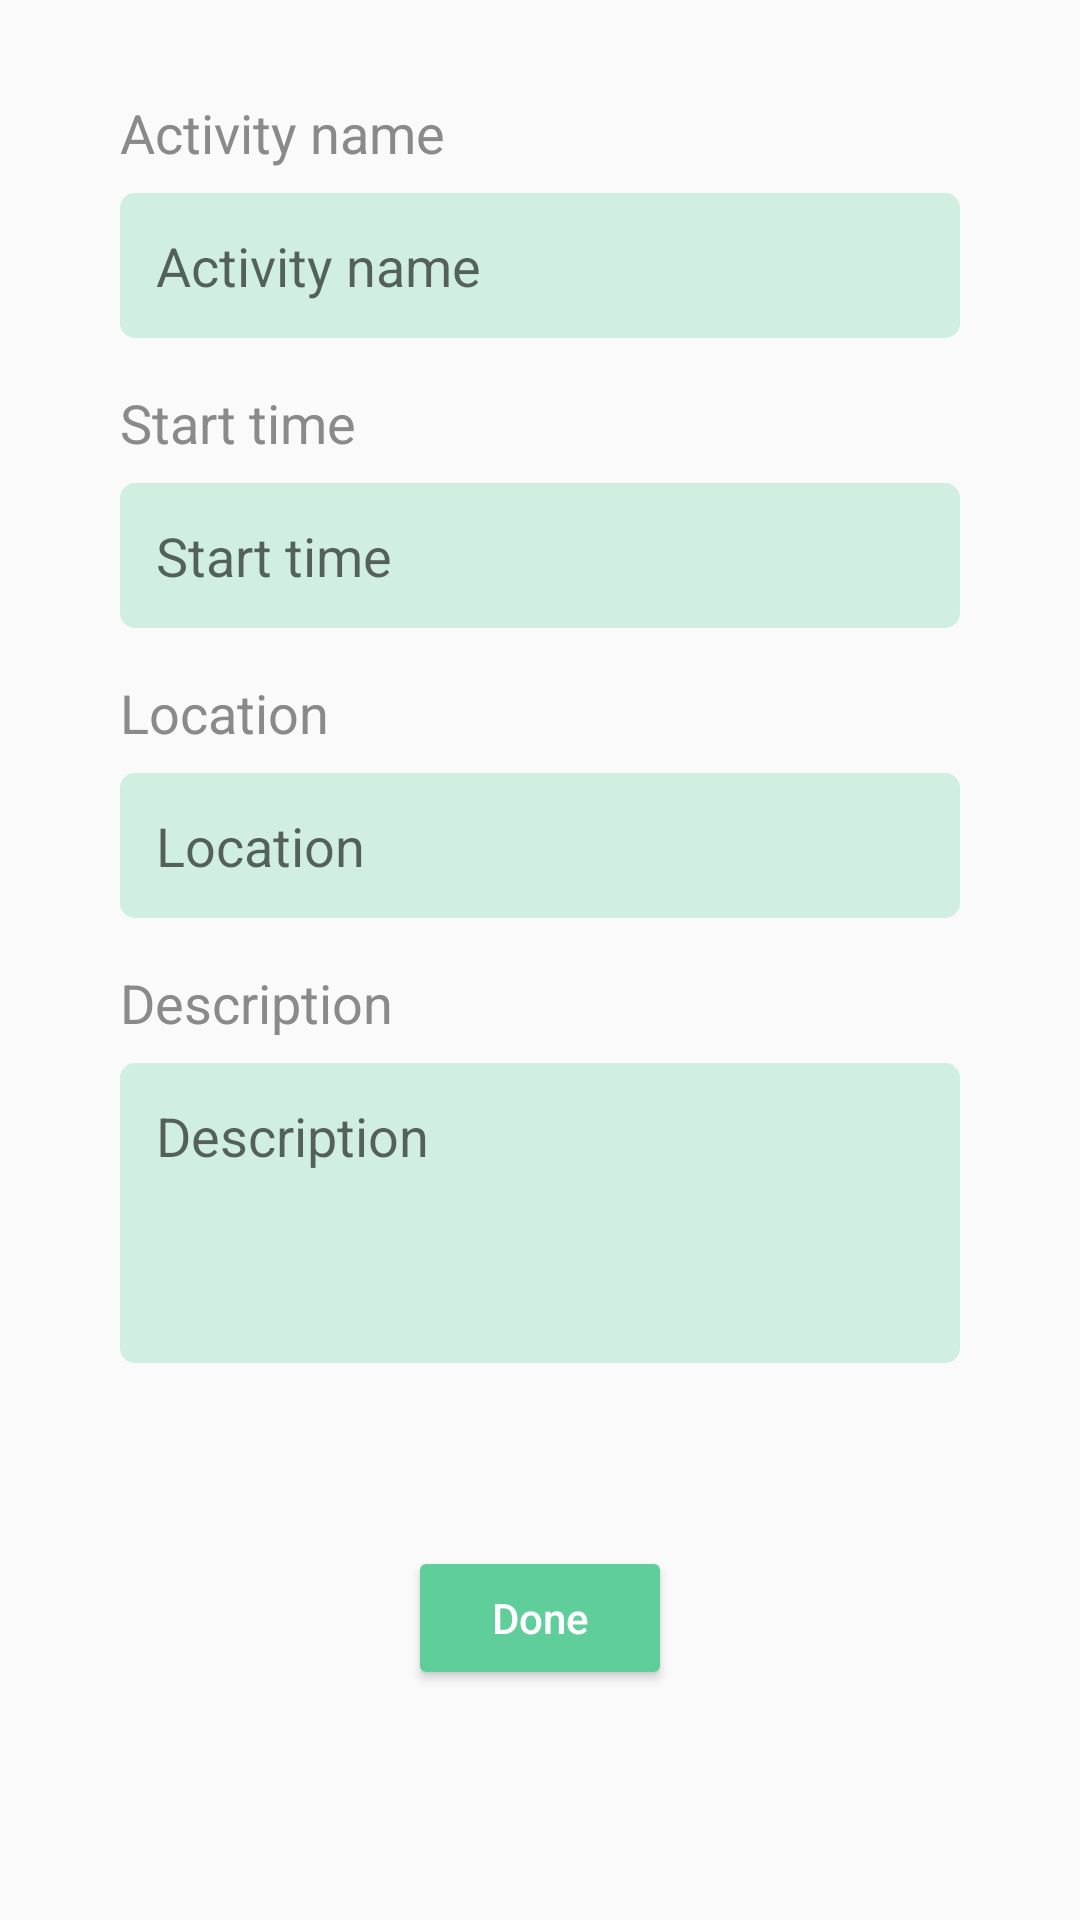

Android layout source for this screen:
<!-- AndroidManifest.xml: application theme Theme.Procrastinate -->
<!-- res/layout/activity_new_one_time.xml -->
<?xml version="1.0" encoding="utf-8"?>
<ScrollView xmlns:android="http://schemas.android.com/apk/res/android"
    xmlns:app="http://schemas.android.com/apk/res-auto"
    xmlns:tools="http://schemas.android.com/tools"
    android:layout_width="match_parent"
    android:layout_height="match_parent"
    android:overScrollMode="never"
    android:fillViewport="true"
    tools:context=".activity.NewOneTimeActivity">

    <androidx.constraintlayout.widget.ConstraintLayout
        android:layout_width="match_parent"
        android:layout_height="match_parent"
        android:fillViewport="true"
        android:paddingLeft="16dp"
        android:paddingTop="16dp"
        android:paddingRight="16dp"
        android:paddingBottom="16dp">

        <TextView
            android:id="@+id/prompt_activity_name"
            android:layout_width="0dp"
            android:layout_height="wrap_content"
            android:layout_marginStart="24dp"
            android:layout_marginTop="16dp"
            android:layout_marginEnd="24dp"
            android:text="@string/prompt_activity_name"
            android:textSize="18sp"
            app:layout_constraintEnd_toEndOf="parent"
            app:layout_constraintStart_toStartOf="parent"
            app:layout_constraintTop_toTopOf="parent" />

        <EditText
            android:id="@+id/activity_name"
            android:layout_width="0dp"
            android:layout_height="wrap_content"
            android:layout_marginTop="8dp"
            android:background="@drawable/bg_edit_primary_5"
            android:hint="@string/prompt_activity_name"
            android:inputType="text"
            android:padding="12dp"
            android:selectAllOnFocus="true"
            app:layout_constraintEnd_toEndOf="@+id/prompt_activity_name"
            app:layout_constraintStart_toStartOf="@+id/prompt_activity_name"
            app:layout_constraintTop_toBottomOf="@+id/prompt_activity_name" />

        <TextView
            android:id="@+id/prompt_start_time"
            android:layout_width="0dp"
            android:layout_height="wrap_content"
            android:layout_marginStart="24dp"
            android:layout_marginTop="16dp"
            android:layout_marginEnd="24dp"
            android:text="@string/prompt_start_time"
            android:textSize="18sp"
            app:layout_constraintEnd_toEndOf="parent"
            app:layout_constraintStart_toStartOf="parent"
            app:layout_constraintTop_toBottomOf="@+id/activity_name" />

        <EditText
            android:id="@+id/start_time"
            android:layout_width="0dp"
            android:layout_height="wrap_content"
            android:layout_marginTop="8dp"
            android:background="@drawable/bg_edit_primary_5"
            android:focusable="false"
            android:hint="@string/prompt_start_time"
            android:padding="12dp"
            android:theme="@style/Widget.AppCompat.EditText"
            app:layout_constraintEnd_toEndOf="@+id/prompt_start_time"
            app:layout_constraintStart_toStartOf="@+id/prompt_start_time"
            app:layout_constraintTop_toBottomOf="@+id/prompt_start_time" />

        <TextView
            android:id="@+id/prompt_location"
            android:layout_width="0dp"
            android:layout_height="wrap_content"
            android:layout_marginStart="24dp"
            android:layout_marginTop="16dp"
            android:layout_marginEnd="24dp"
            android:text="@string/prompt_location"
            android:textSize="18sp"
            app:layout_constraintEnd_toEndOf="parent"
            app:layout_constraintStart_toStartOf="parent"
            app:layout_constraintTop_toBottomOf="@+id/start_time" />

        <EditText
            android:id="@+id/location"
            android:layout_width="0dp"
            android:layout_height="wrap_content"
            android:layout_marginTop="8dp"
            android:background="@drawable/bg_edit_primary_5"
            android:hint="@string/prompt_location"
            android:inputType="text"
            android:padding="12dp"
            android:selectAllOnFocus="true"
            app:layout_constraintEnd_toEndOf="@+id/prompt_location"
            app:layout_constraintStart_toStartOf="@+id/prompt_location"
            app:layout_constraintTop_toBottomOf="@+id/prompt_location" />

        <TextView
            android:id="@+id/prompt_description"
            android:layout_width="0dp"
            android:layout_height="wrap_content"
            android:layout_marginStart="24dp"
            android:layout_marginTop="16dp"
            android:layout_marginEnd="24dp"
            android:text="@string/prompt_description"
            android:textSize="18sp"
            app:layout_constraintEnd_toEndOf="parent"
            app:layout_constraintStart_toStartOf="parent"
            app:layout_constraintTop_toBottomOf="@+id/location" />

        <EditText
            android:id="@+id/description"
            android:layout_width="0dp"
            android:layout_height="100dp"
            android:layout_marginTop="8dp"
            android:background="@drawable/bg_edit_primary_5"
            android:gravity="top"
            android:hint="@string/prompt_description"
            android:imeOptions="actionDone"
            android:inputType="text"
            android:padding="12dp"
            android:selectAllOnFocus="true"
            app:layout_constraintEnd_toEndOf="@+id/prompt_description"
            app:layout_constraintStart_toStartOf="@+id/prompt_description"
            app:layout_constraintTop_toBottomOf="@+id/prompt_description" />

        <Button
            android:id="@+id/action_done"
            android:layout_width="wrap_content"
            android:layout_height="wrap_content"
            android:layout_margin="26dp"
            android:text="@string/action_done"
            android:theme="@style/ButtonStyle"
            app:layout_constraintBottom_toBottomOf="parent"
            app:layout_constraintEnd_toEndOf="parent"
            app:layout_constraintStart_toStartOf="parent"
            app:layout_constraintTop_toBottomOf="@+id/description" />

    </androidx.constraintlayout.widget.ConstraintLayout>

</ScrollView>
<!-- resources referenced by this layout -->
<resources>
  <!-- drawable bg_edit_primary_5 (drawable-v24) -->
  <?xml version="1.0" encoding="utf-8"?>
  <shape xmlns:android="http://schemas.android.com/apk/res/android"
      android:shape="rectangle">
      <corners android:radius="5dp" />
      <solid android:color="#445FCE9B" />
  </shape>
  <string name="action_done">Done</string>
  <string name="prompt_activity_name">Activity name</string>
  <string name="prompt_description">Description</string>
  <string name="prompt_location">Location</string>
  <string name="prompt_start_time">Start time</string>
  <style name="ButtonStyle" parent="@style/Widget.MaterialComponents.Button">
          <item name="android:textColor">@color/white</item>
          <item name="android:textAllCaps">false</item>
      </style>
  <style name="Theme.Procrastinate" parent="Theme.AppCompat.DayNight.DarkActionBar">
          
          <item name="colorPrimary">@color/colorPrimary</item>
          <item name="colorPrimaryDark">@color/colorPrimary</item>
          <item name="colorAccent">@color/colorAccent</item>
          <item name="android:textColor">#8a8a8a</item>
  
          
          
      </style>
  <color name="white">#FFFFFFFF</color>
  <color name="colorPrimary">#5FCE9B</color>
  <color name="colorAccent">#555555</color>
</resources>
